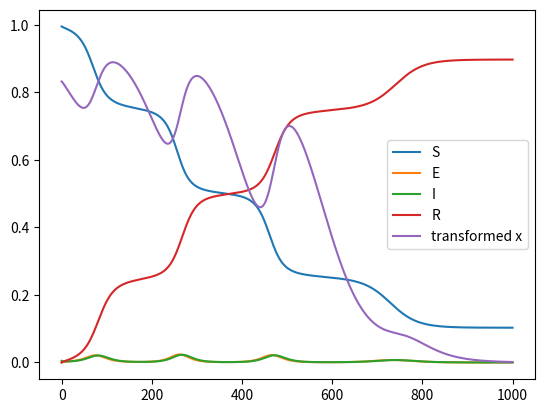

Write Python code to recreate this figure.
import numpy as np
from scipy.integrate import odeint
import matplotlib.pyplot as plt


parameters = {'pi':2e-6, 'mu':2e-6, 'beta_naught': 1.1, 'kappa': 1/6, 'gamma': 1/6, 'k': 1
 }

s0, e0, i0, r0 = 0.995, 0, 0.005, 0
x0 = 0.8
start_time = 0
end_time = 1000
num_points = 1001

seirx0 = [s0, e0, i0, r0, x0]  # Initial conditions
t = np.linspace(start_time, end_time, num_points)

def seirx_model(seirx, t, parameters):
    s, e, i, r, x = seirx

    lambdat = parameters['beta_naught'] * (1- parameters['k'] * (0.5 * np.tanh(x) + 0.5))
    ds = - lambdat * s * i
    de = lambdat * s * i - parameters['kappa'] * e
    di = parameters['kappa'] * e - parameters['gamma'] * i
    dr = parameters['gamma'] * i
    dx = - 0.01 + parameters['beta_naught'] * i


    return [ds, de, di, dr, dx]

solution_seirx_model = odeint(seirx_model, seirx0, t, args=(parameters, ))




plt.figure(1)
plt.plot(t, solution_seirx_model[:, 0], label = 'S')
plt.plot(t, solution_seirx_model[:, 1], label = 'E')
plt.plot(t, solution_seirx_model[:, 2], label = 'I')
plt.plot(t, solution_seirx_model[:, 3], label = 'R')
plt.plot(t, 0.5 * np.tanh(solution_seirx_model[:, 4]) + 0.5, label = 'transformed x')
plt.legend()

plt.show()
